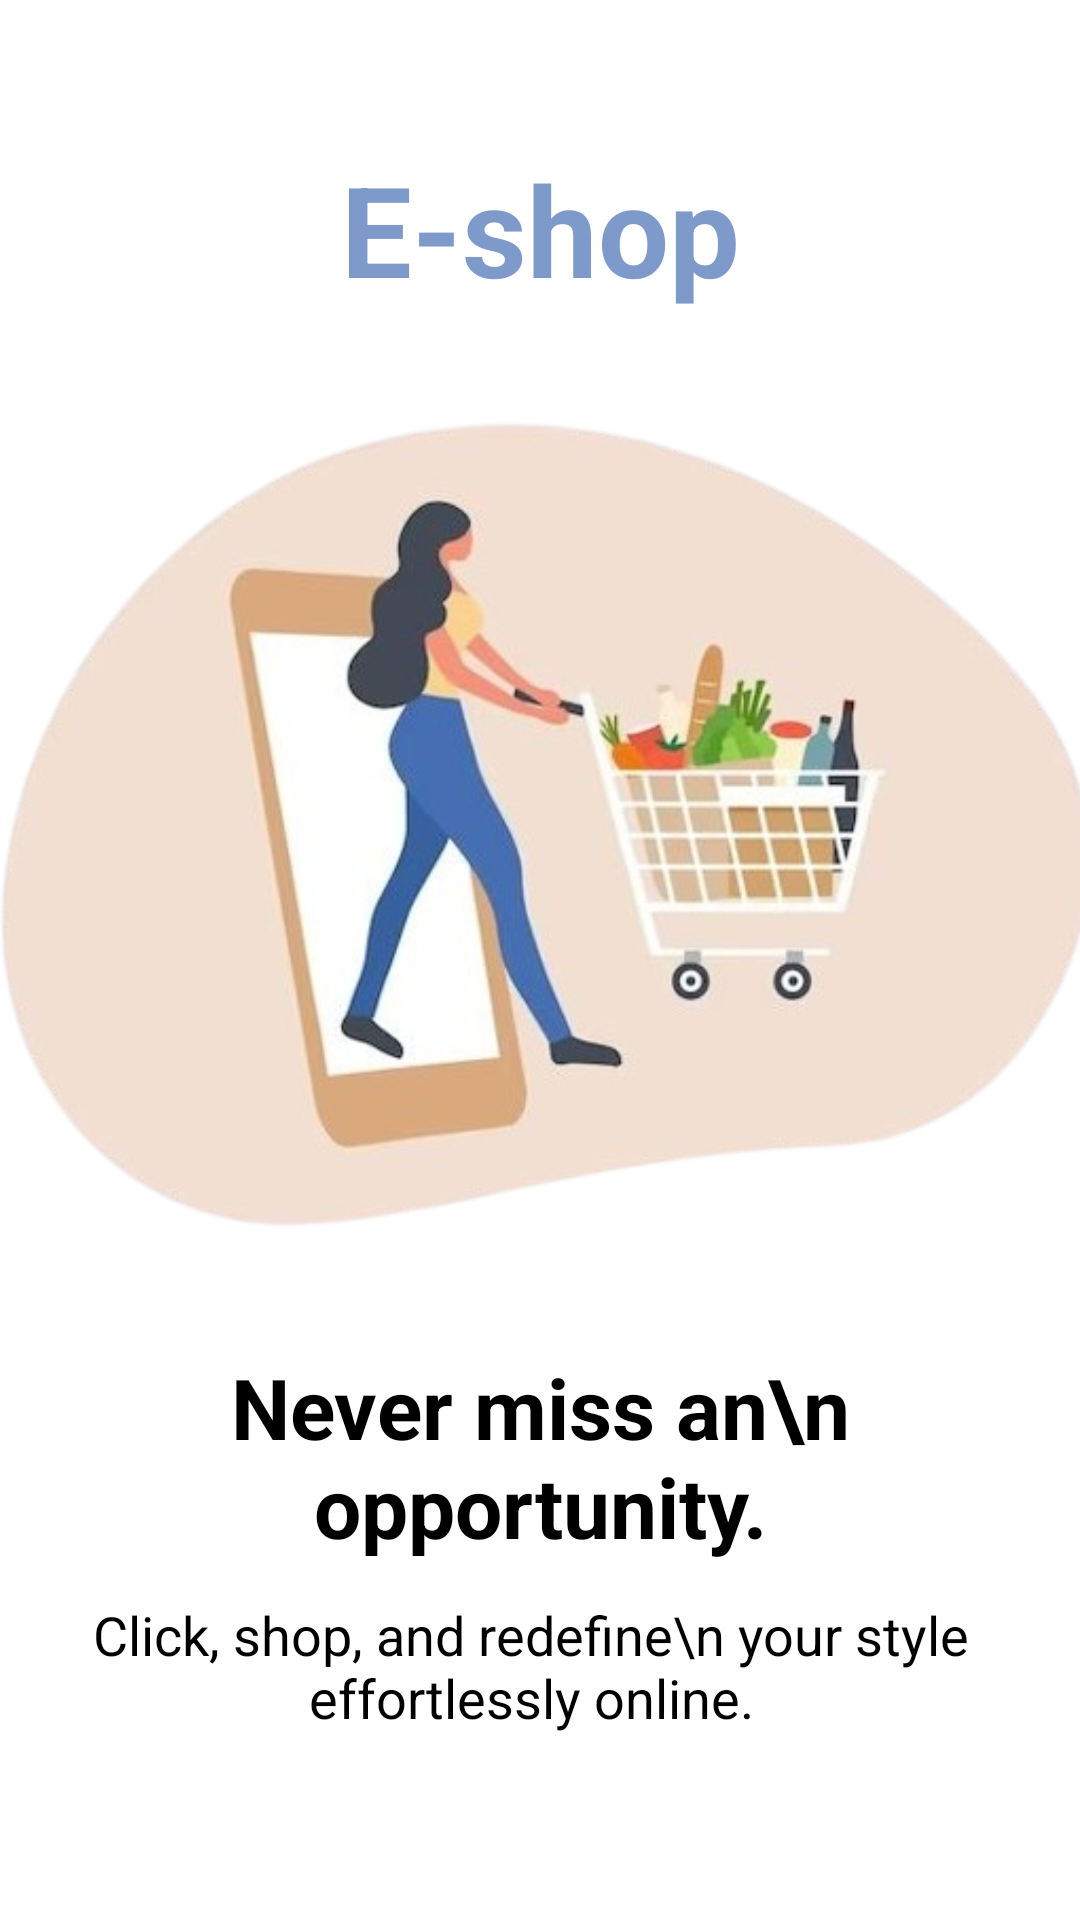

Android layout source for this screen:
<!-- AndroidManifest.xml: application theme Theme.MiniProjet -->
<!-- res/layout/activity_main.xml -->
<?xml version="1.0" encoding="utf-8"?>
<RelativeLayout xmlns:android="http://schemas.android.com/apk/res/android"
    xmlns:tools="http://schemas.android.com/tools"
    android:layout_width="match_parent"
    android:layout_height="match_parent"
    tools:context=".MainActivity"
    android:background="@android:color/white">

    
    <TextView
        android:id="@+id/titleTextView"
        android:layout_width="match_parent"
        android:layout_height="wrap_content"
        android:layout_alignParentTop="true"
        android:paddingTop="48dp"
        android:paddingBottom="24dp"
        android:text="E-shop"
        android:textColor="@color/primary_color"
        android:textSize="42sp"
        android:textStyle="bold"
        android:gravity="center"
        android:alpha="0.7"
        />

    

     <ImageView
        android:id="@+id/imageView"
        android:layout_width="match_parent"
        android:layout_height="280dp"
        android:layout_below="@id/titleTextView"
        android:layout_marginTop="2dp"
        android:scaleType="centerCrop"
        android:src="@drawable/imagee" />

    
    <TextView
        android:id="@+id/secondTitleTextView"
        android:layout_width="match_parent"
        android:layout_height="wrap_content"
        android:layout_below="@id/imageView"
        android:layout_marginTop="40dp"
        android:layout_marginBottom="2dp"
        android:gravity="center"

        android:text="Never miss an\n opportunity."
        android:textSize="28sp"
        android:textStyle="bold" />

    
    <TextView
        android:id="@+id/descriptionTextView"
        android:layout_width="match_parent"
        android:layout_height="wrap_content"
        android:layout_below="@id/secondTitleTextView"
        android:layout_marginTop="10dp"
        android:layout_marginBottom="10dp"
        android:paddingStart="26dp"
        android:textSize="18dp"
        android:paddingEnd="32dp"
        android:text="Click, shop, and redefine\n your style effortlessly online."
        android:gravity="center" />

    
    <Button
        android:id="@+id/loginButton"
        android:layout_width="match_parent"
        android:layout_height="wrap_content"
        android:layout_below="@id/descriptionTextView"
        android:layout_marginStart="32dp"
        android:layout_marginTop="20dp"
        android:layout_marginEnd="32dp"
        android:backgroundTint="@color/primary_color"
        android:text="Log In"
        android:textSize="20dp"
        android:textAllCaps="false"
        android:textColor="#FFFFFF" />

    
    <TextView
        android:id="@+id/signUpTextView"
        android:layout_width="wrap_content"
        android:layout_height="wrap_content"
        android:layout_below="@id/loginButton"
        android:layout_centerHorizontal="true"
        android:layout_marginTop="16dp"
        android:textSize="18dp"
        android:text="New to E-shop? Sign Up"
        android:textStyle="bold"
        android:textColor="@color/primary_color" />

</RelativeLayout>
<!-- resources referenced by this layout -->
<resources>
  <color name="primary_color">#466eb3
      </color>
  <!-- drawable imagee: png bitmap (drawable, 161263 bytes) -->
</resources>
